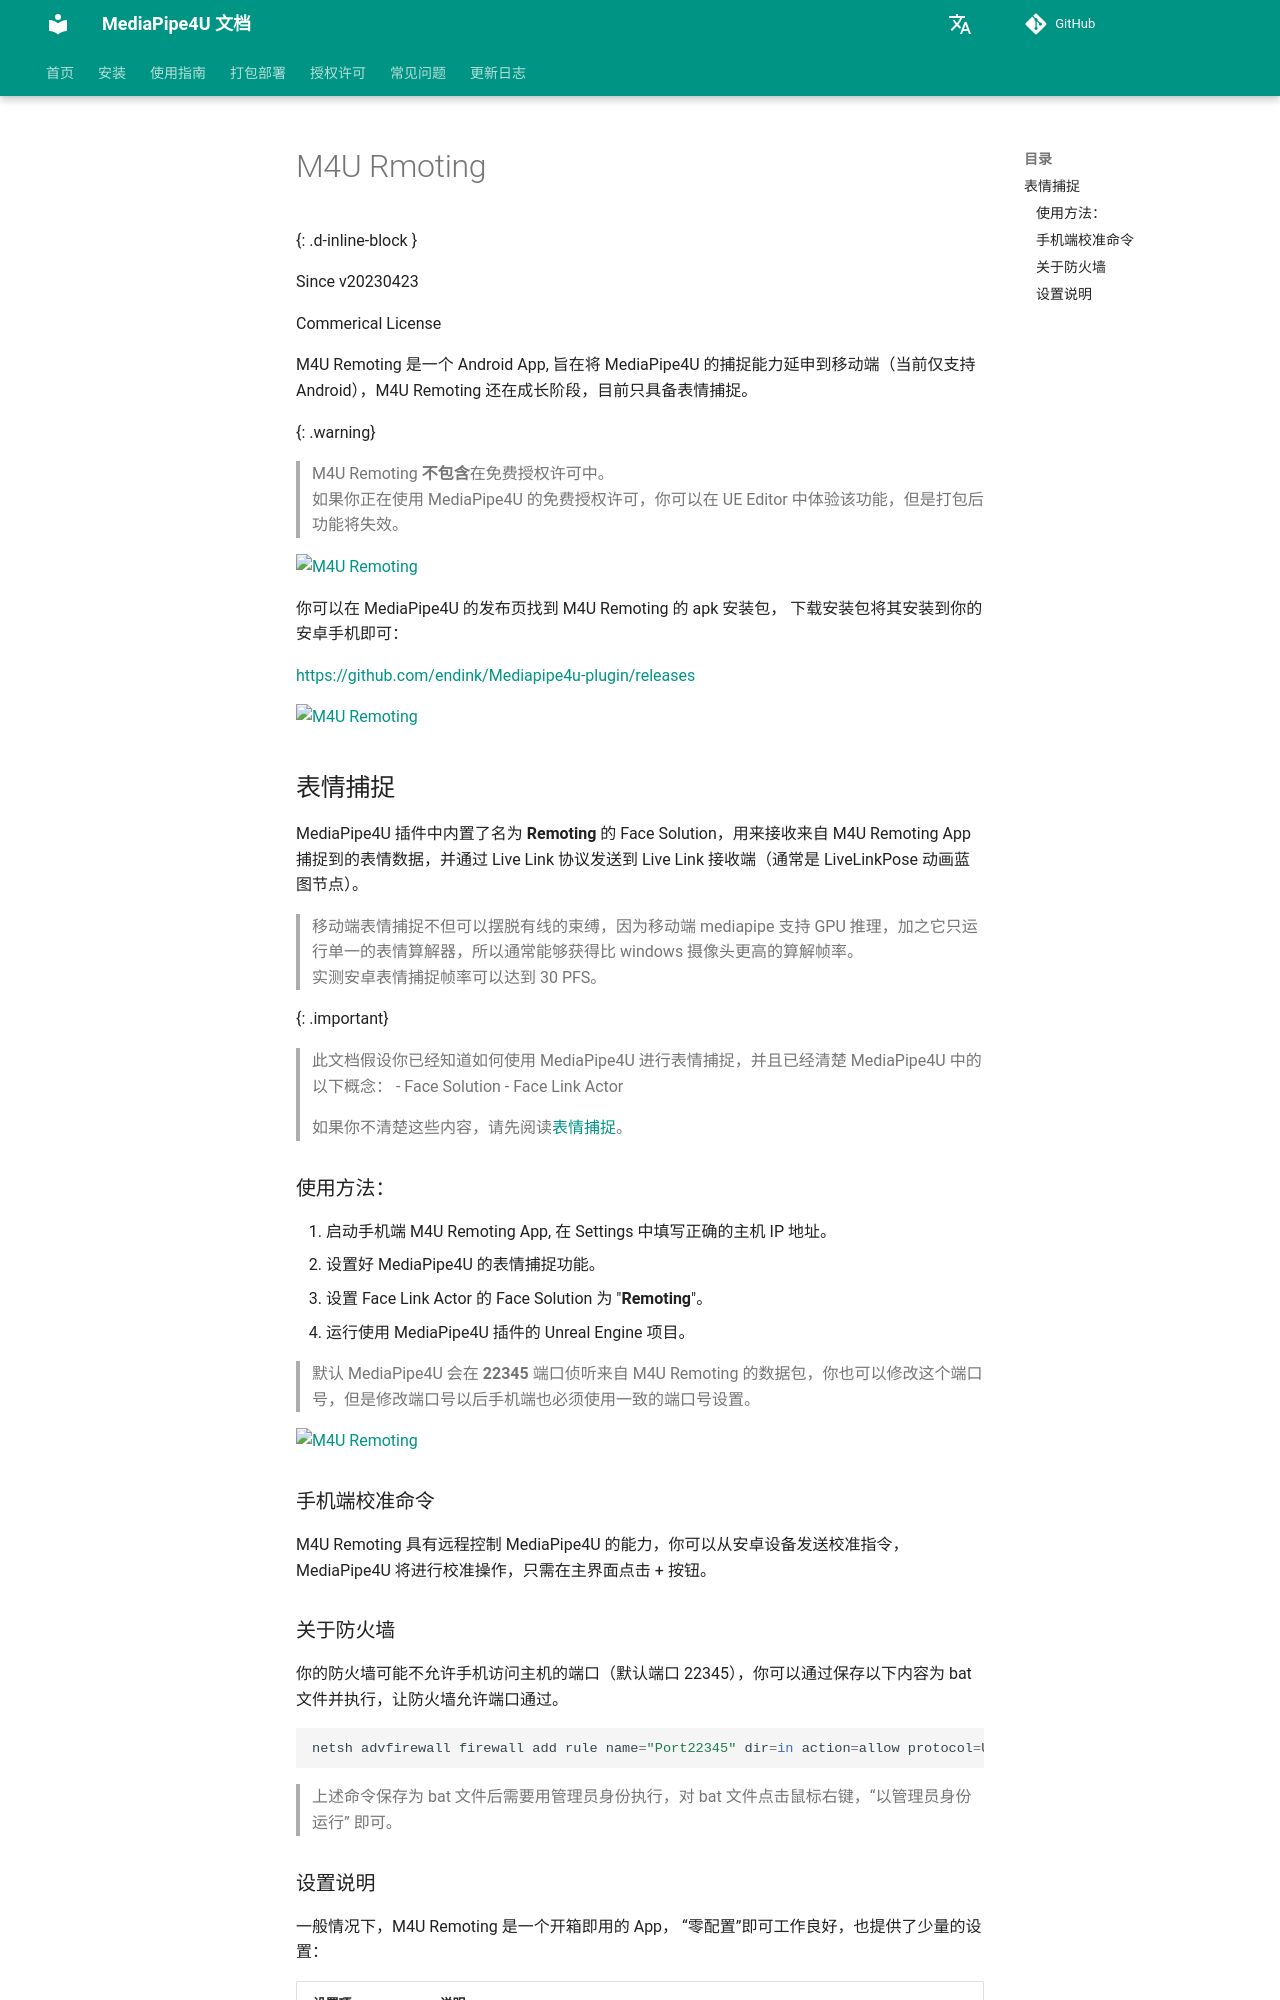

repository: endink/Mediapipe4u-plugin · page: vision/features/m4u_remoting/index.html · generator: mkdocs

---
layout: default
title: M4U Remoting
parent: 核心功能
nav_order: 31
---

# M4U Rmoting 

M4U Remoting 是一个 Android App, 旨在将 MediaPipe4U 的捕捉能力延申到移动端（当前仅支持 Android），M4U Remoting 还在成长阶段，目前只具备表情捕捉。   


{: .warning}
> M4U Remoting **不包含**在免费授权许可中。   
> 如果你正在使用 MediaPipe4U 的免费授权许可，你可以在 UE Editor 中体验该功能，但是打包后功能将失效。  

[![M4U Remoting](./images/remoting_main_ui.jpg "M4U Remoting")](./images/remoting_main_ui.jpg)

你可以在 MediaPipe4U 的发布页找到 M4U Remoting 的 apk 安装包， 下载安装包将其安装到你的安卓手机即可：

[https://github.com/endink/Mediapipe4u-plugin/releases](https://github.com/endink/Mediapipe4u-plugin/releases)

[![M4U Remoting](./images/remoting_icon.jpg "M4U Remoting")](./images/remoting_icon.jpg)

## 表情捕捉

MediaPipe4U 插件中内置了名为 **Remoting** 的 Face Solution，用来接收来自 M4U Remoting App 捕捉到的表情数据，并通过 Live Link 协议发送到 Live Link 接收端（通常是 LiveLinkPose 动画蓝图节点）。   

> 移动端表情捕捉不但可以摆脱有线的束缚，因为移动端 mediapipe 支持 GPU 推理，加之它只运行单一的表情算解器，所以通常能够获得比 windows 摄像头更高的算解帧率。   
> 实测安卓表情捕捉帧率可以达到 30 PFS。
 
{: .important}    
> 此文档假设你已经知道如何使用 MediaPipe4U 进行表情捕捉，并且已经清楚 MediaPipe4U 中的以下概念：
> - Face Solution
> - Face Link Actor 
>   
> 如果你不清楚这些内容，请先阅读[表情捕捉](./face_link_actor.md)。


### 使用方法：

1. 启动手机端 M4U Remoting App, 在 Settings 中填写正确的主机 IP 地址。
2. 设置好 MediaPipe4U 的表情捕捉功能。
3. 设置 Face Link Actor 的 Face Solution 为 "**Remoting**"。
4. 运行使用 MediaPipe4U 插件的 Unreal Engine 项目。

> 默认 MediaPipe4U 会在 **22345** 端口侦听来自 M4U Remoting 的数据包，你也可以修改这个端口号，但是修改端口号以后手机端也必须使用一致的端口号设置。

[![M4U Remoting](./images/remoting_setup.jpg "M4U Remoting")](./images/remoting_setup.jpg)


### 手机端校准命令

M4U Remoting 具有远程控制 MediaPipe4U 的能力，你可以从安卓设备发送校准指令， MediaPipe4U 将进行校准操作，只需在主界面点击 + 按钮。

### 关于防火墙

你的防火墙可能不允许手机访问主机的端口（默认端口 22345），你可以通过保存以下内容为 bat 文件并执行，让防火墙允许端口通过。

```powershell
netsh advfirewall firewall add rule name="Port22345" dir=in action=allow protocol=UDP localport=22345
```
{: .important}
> 上述命令保存为 bat 文件后需要用管理员身份执行，对 bat 文件点击鼠标右键，“以管理员身份运行” 即可。
